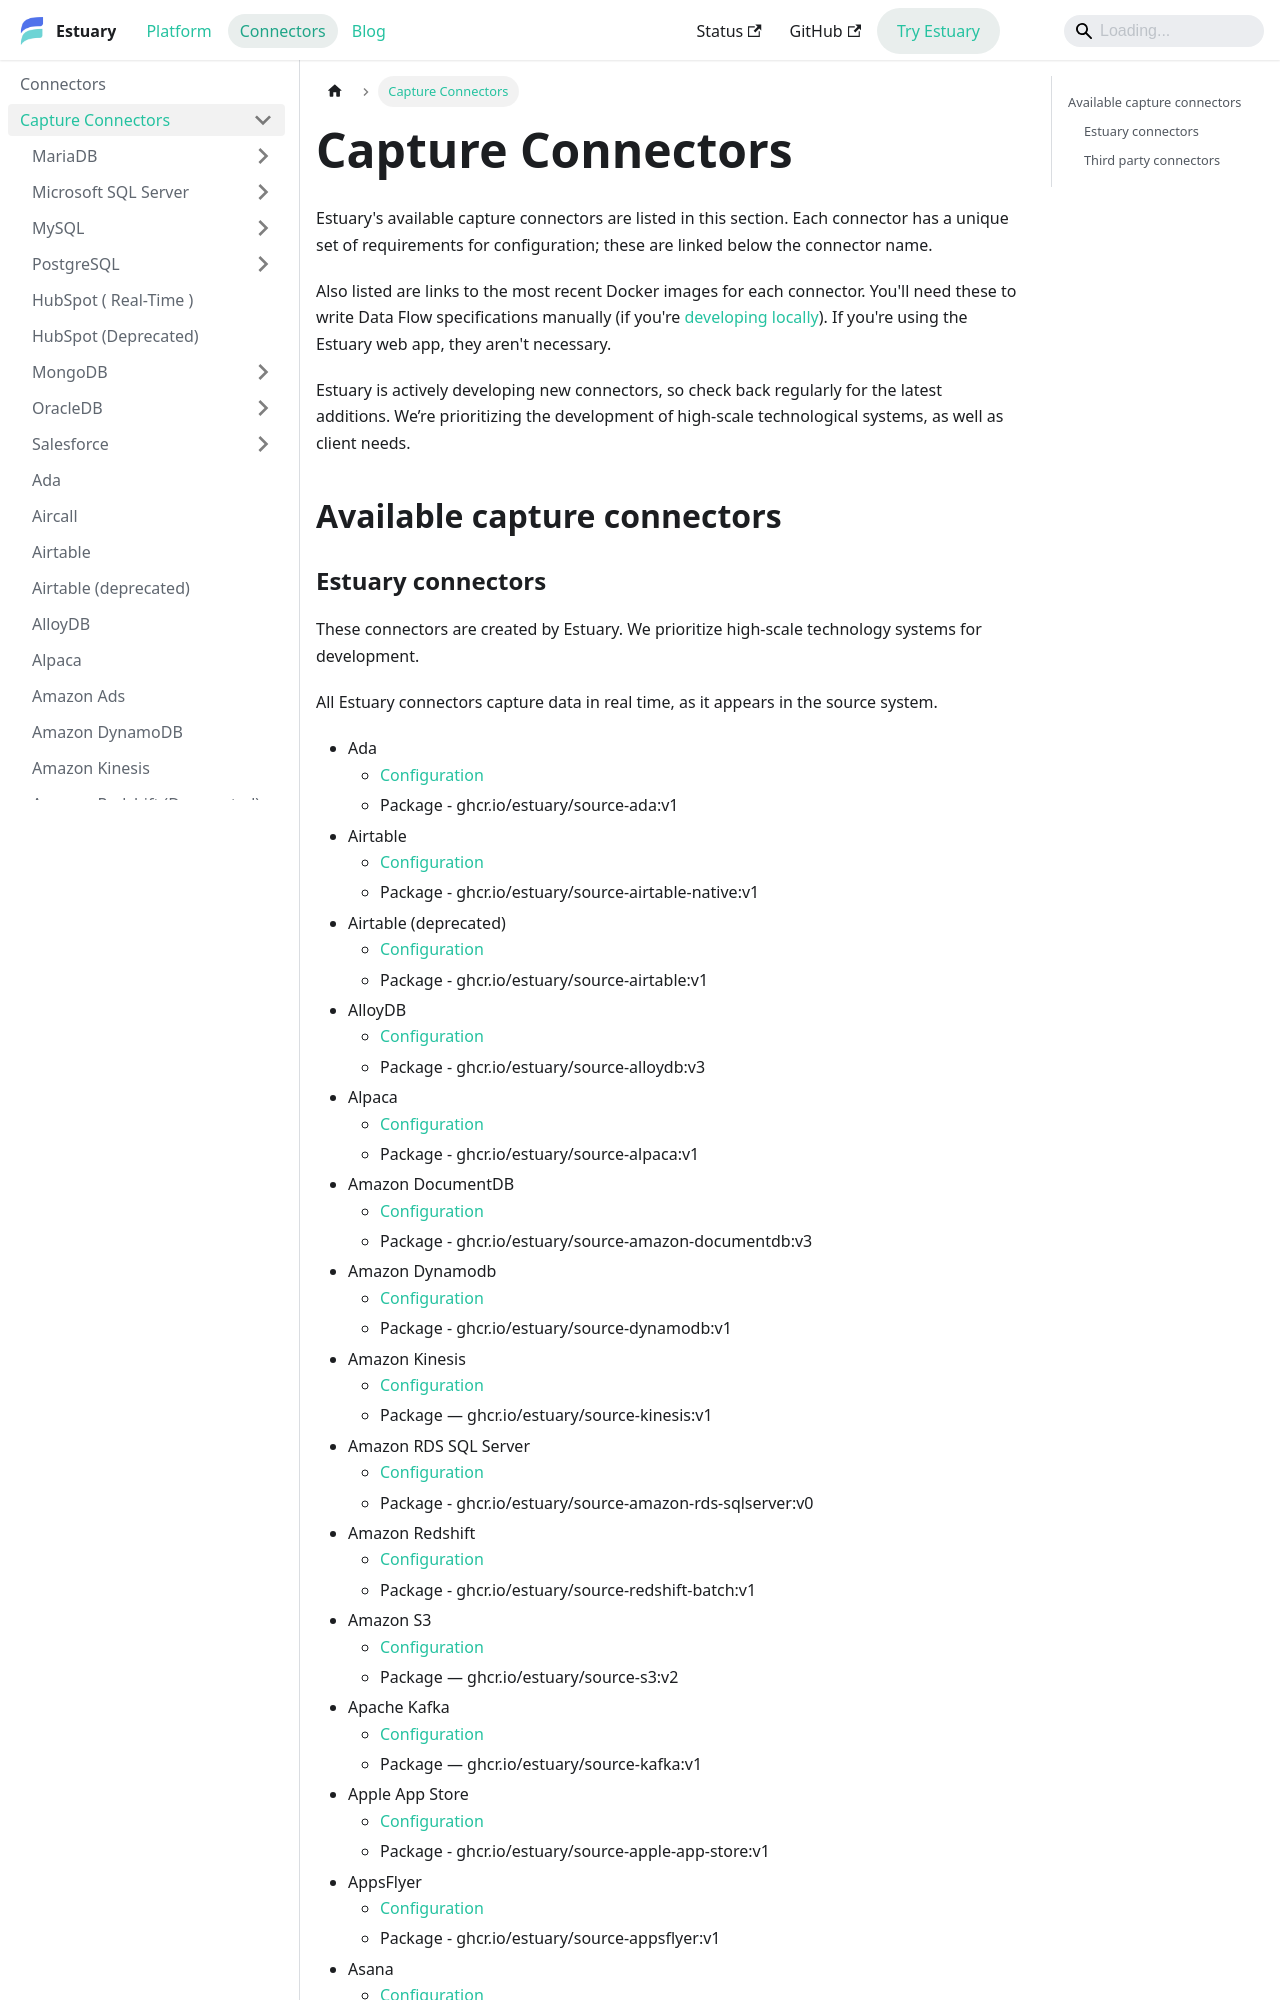

repository: estuary/flow · page: reference/Connectors/capture-connectors/index.html · generator: docusaurus

---
description: Browse Estuary's list of capture connectors for databases, SaaS apps, files, streams, and APIs, with complete configuration details.
---

# Capture Connectors

Estuary's available capture connectors are listed in this section. Each connector has a unique set of requirements for configuration; these are linked below the connector name.

Also listed are links to the most recent Docker images for each connector. You'll need these to write Data Flow specifications manually (if you're [developing locally](../../../concepts/flowctl.md)). If you're using the Estuary web app, they aren't necessary.

Estuary is actively developing new connectors, so check back regularly for the latest additions. We’re prioritizing the development of high-scale technological systems, as well as client needs.

## Available capture connectors
